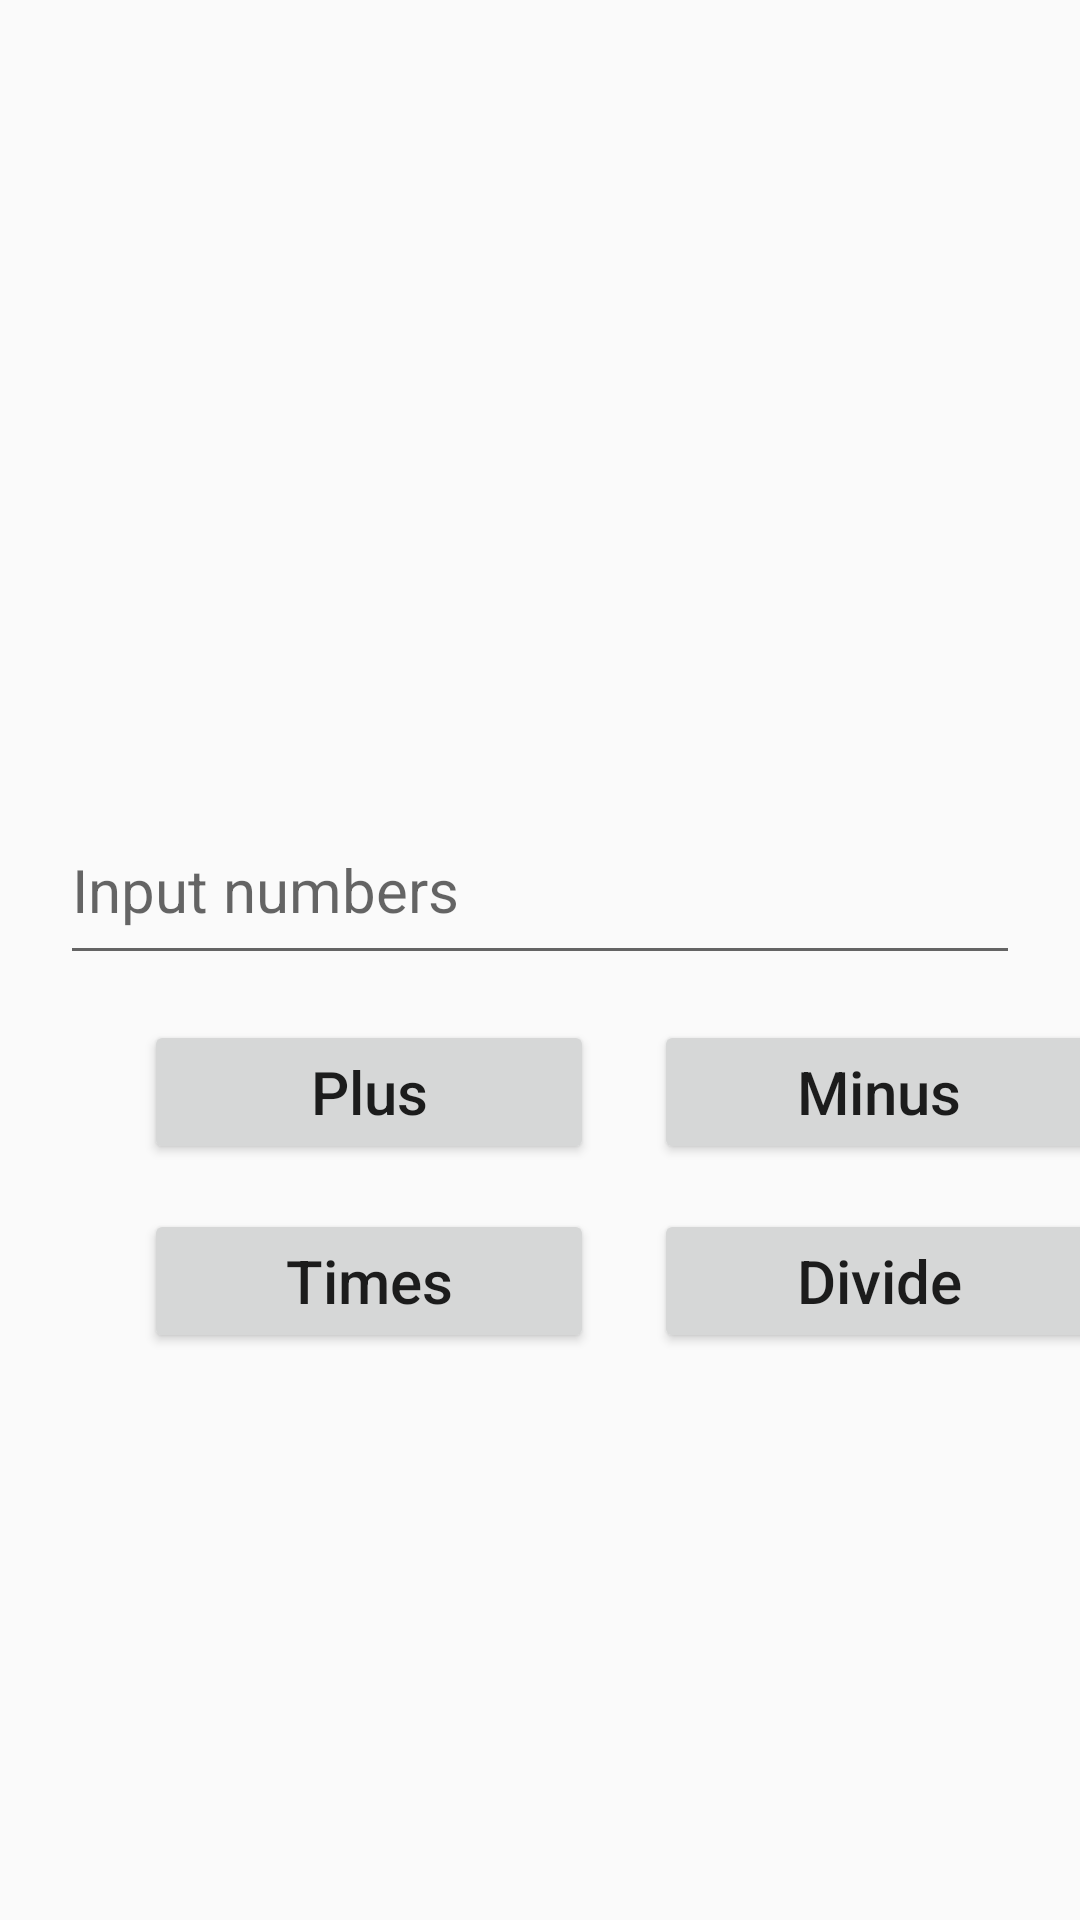

Produce the Android XML layout that renders to this screen, including the resource entries it uses.
<!-- AndroidManifest.xml: application theme AppTheme -->
<!-- res/layout/activity_livedata.xml -->
<?xml version="1.0" encoding="utf-8"?>
<layout
    xmlns:android="http://schemas.android.com/apk/res/android"
    xmlns:app="http://schemas.android.com/apk/res-auto"
    xmlns:tools="http://schemas.android.com/tools">

    <androidx.constraintlayout.widget.ConstraintLayout
        android:layout_width="match_parent"
        android:layout_height="match_parent"
        tools:context=".MainActivity">


        <EditText
            android:id="@+id/editInput"
            android:layout_width="320dp"
            android:layout_height="60dp"
            android:layout_marginBottom="50dp"
            android:ems="10"
            android:textSize="20sp"
            android:inputType="number"
            android:hint="Input numbers"
            app:layout_constraintBottom_toBottomOf="parent"
            app:layout_constraintEnd_toEndOf="parent"
            app:layout_constraintStart_toStartOf="parent"
            app:layout_constraintTop_toTopOf="parent" />

        <TextView
            android:id="@+id/textResult"
            android:layout_width="wrap_content"
            android:layout_height="wrap_content"
            android:layout_marginBottom="30dp"
            android:textStyle="bold"
            android:textSize="35sp"
            app:layout_constraintBottom_toTopOf="@+id/editInput"
            app:layout_constraintEnd_toEndOf="parent"
            app:layout_constraintStart_toStartOf="parent" />

        <TextView
            android:id="@+id/textTitle"
            android:layout_width="wrap_content"
            android:layout_height="wrap_content"
            android:textColor="@color/black"
            android:textSize="25sp"
            android:layout_marginBottom="20dp"
            app:layout_constraintBottom_toTopOf="@+id/textResult"
            app:layout_constraintEnd_toEndOf="parent"
            app:layout_constraintStart_toStartOf="parent" />

        <Button
            android:id="@+id/buttonPlus"
            android:layout_width="150dp"
            android:layout_height="wrap_content"
            android:layout_marginTop="15dp"
            android:layout_marginStart="48dp"
            android:textAllCaps="false"
            android:textSize="20sp"
            android:text="Plus"
            app:layout_constraintStart_toStartOf="parent"
            app:layout_constraintTop_toBottomOf="@+id/editInput" />

        <Button
            android:id="@+id/buttonMinus"
            android:layout_width="150dp"
            android:layout_height="wrap_content"
            android:layout_marginTop="15dp"
            android:layout_marginLeft="20dp"
            android:text="Minus"
            android:textAllCaps="false"
            android:textSize="20sp"
            app:layout_constraintStart_toEndOf="@+id/buttonPlus"
            app:layout_constraintTop_toBottomOf="@+id/editInput" />

        <Button
            android:id="@+id/buttonTimes"
            android:layout_width="150dp"
            android:layout_height="wrap_content"
            android:layout_marginTop="15dp"
            android:text="Times"
            android:textAllCaps="false"
            android:textSize="20sp"
            app:layout_constraintStart_toStartOf="@+id/buttonPlus"
            app:layout_constraintTop_toBottomOf="@+id/buttonPlus" />

        <Button
            android:id="@+id/buttonDivide"
            android:layout_width="150dp"
            android:layout_height="wrap_content"
            android:layout_marginTop="15dp"
            android:text="Divide"
            android:textAllCaps="false"
            android:textSize="20sp"
            app:layout_constraintStart_toStartOf="@+id/buttonMinus"
            app:layout_constraintTop_toBottomOf="@+id/buttonMinus" />
    </androidx.constraintlayout.widget.ConstraintLayout>
</layout>
<!-- resources referenced by this layout -->
<resources>
  <color name="black">#FF000000</color>
  <style name="AppTheme" parent="Theme.AppCompat.Light.DarkActionBar">
          
          <item name="colorPrimary">@color/colorPrimary</item>
          <item name="colorPrimaryDark">@color/colorPrimaryDark</item>
          <item name="colorAccent">@color/colorAccent</item>
      </style>
  <color name="colorPrimary">#bc214b</color>
  <color name="colorPrimaryDark">#9e1c40</color>
  <color name="colorAccent">#D81B60</color>
</resources>
